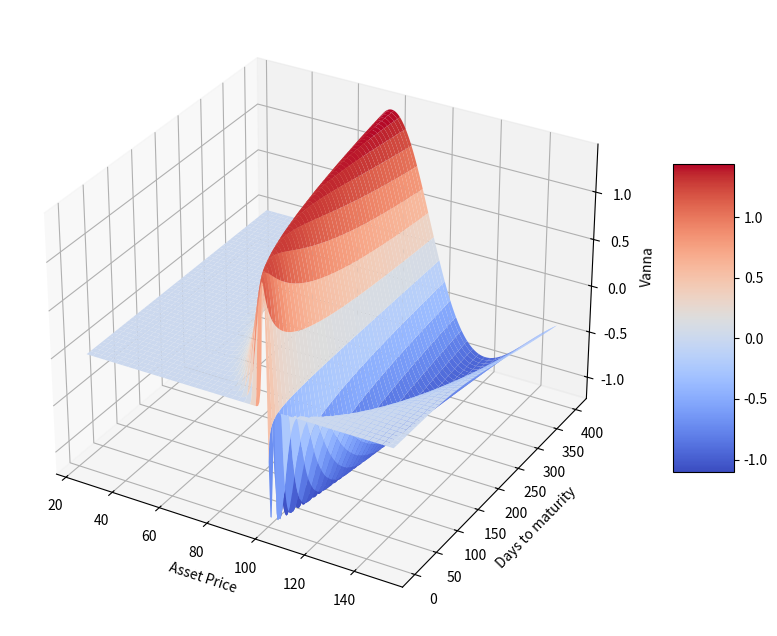

Here is the Python script that generated this plot:
import pandas as pd
import numpy as np
import math
import matplotlib as mpl
import matplotlib.pyplot as plt
from scipy.stats import norm

#delta plot
S = np.linspace(25,150,250)
T = np.linspace(1,400,250)
S,T=np.meshgrid(S,T)

#X=100 r=4% b=2% sigma=20%
X=100
r=0.04
b=0.02
sigma=0.2
t=T/365

d1 = (np.log(S/X)+(b+sigma**2/2)*t)/(sigma*t**0.5)
d2 = d1-sigma*t**0.5
Vanna =-np.exp((b-r)*t)*d2*norm.pdf(d1,loc=0,scale=1)/sigma

#3D plot
from mpl_toolkits.mplot3d import Axes3D

fig = plt.figure(figsize=(12,8))
ax = fig.add_subplot(projection='3d')
surf = ax.plot_surface(S,T,Vanna,cmap=plt.cm.coolwarm)
ax.set_xlabel('Asset Price')
ax.set_ylabel('Days to maturity')
ax.set_zlabel('Vanna')
fig.colorbar(surf,shrink=0.5,aspect=5)
plt.show()